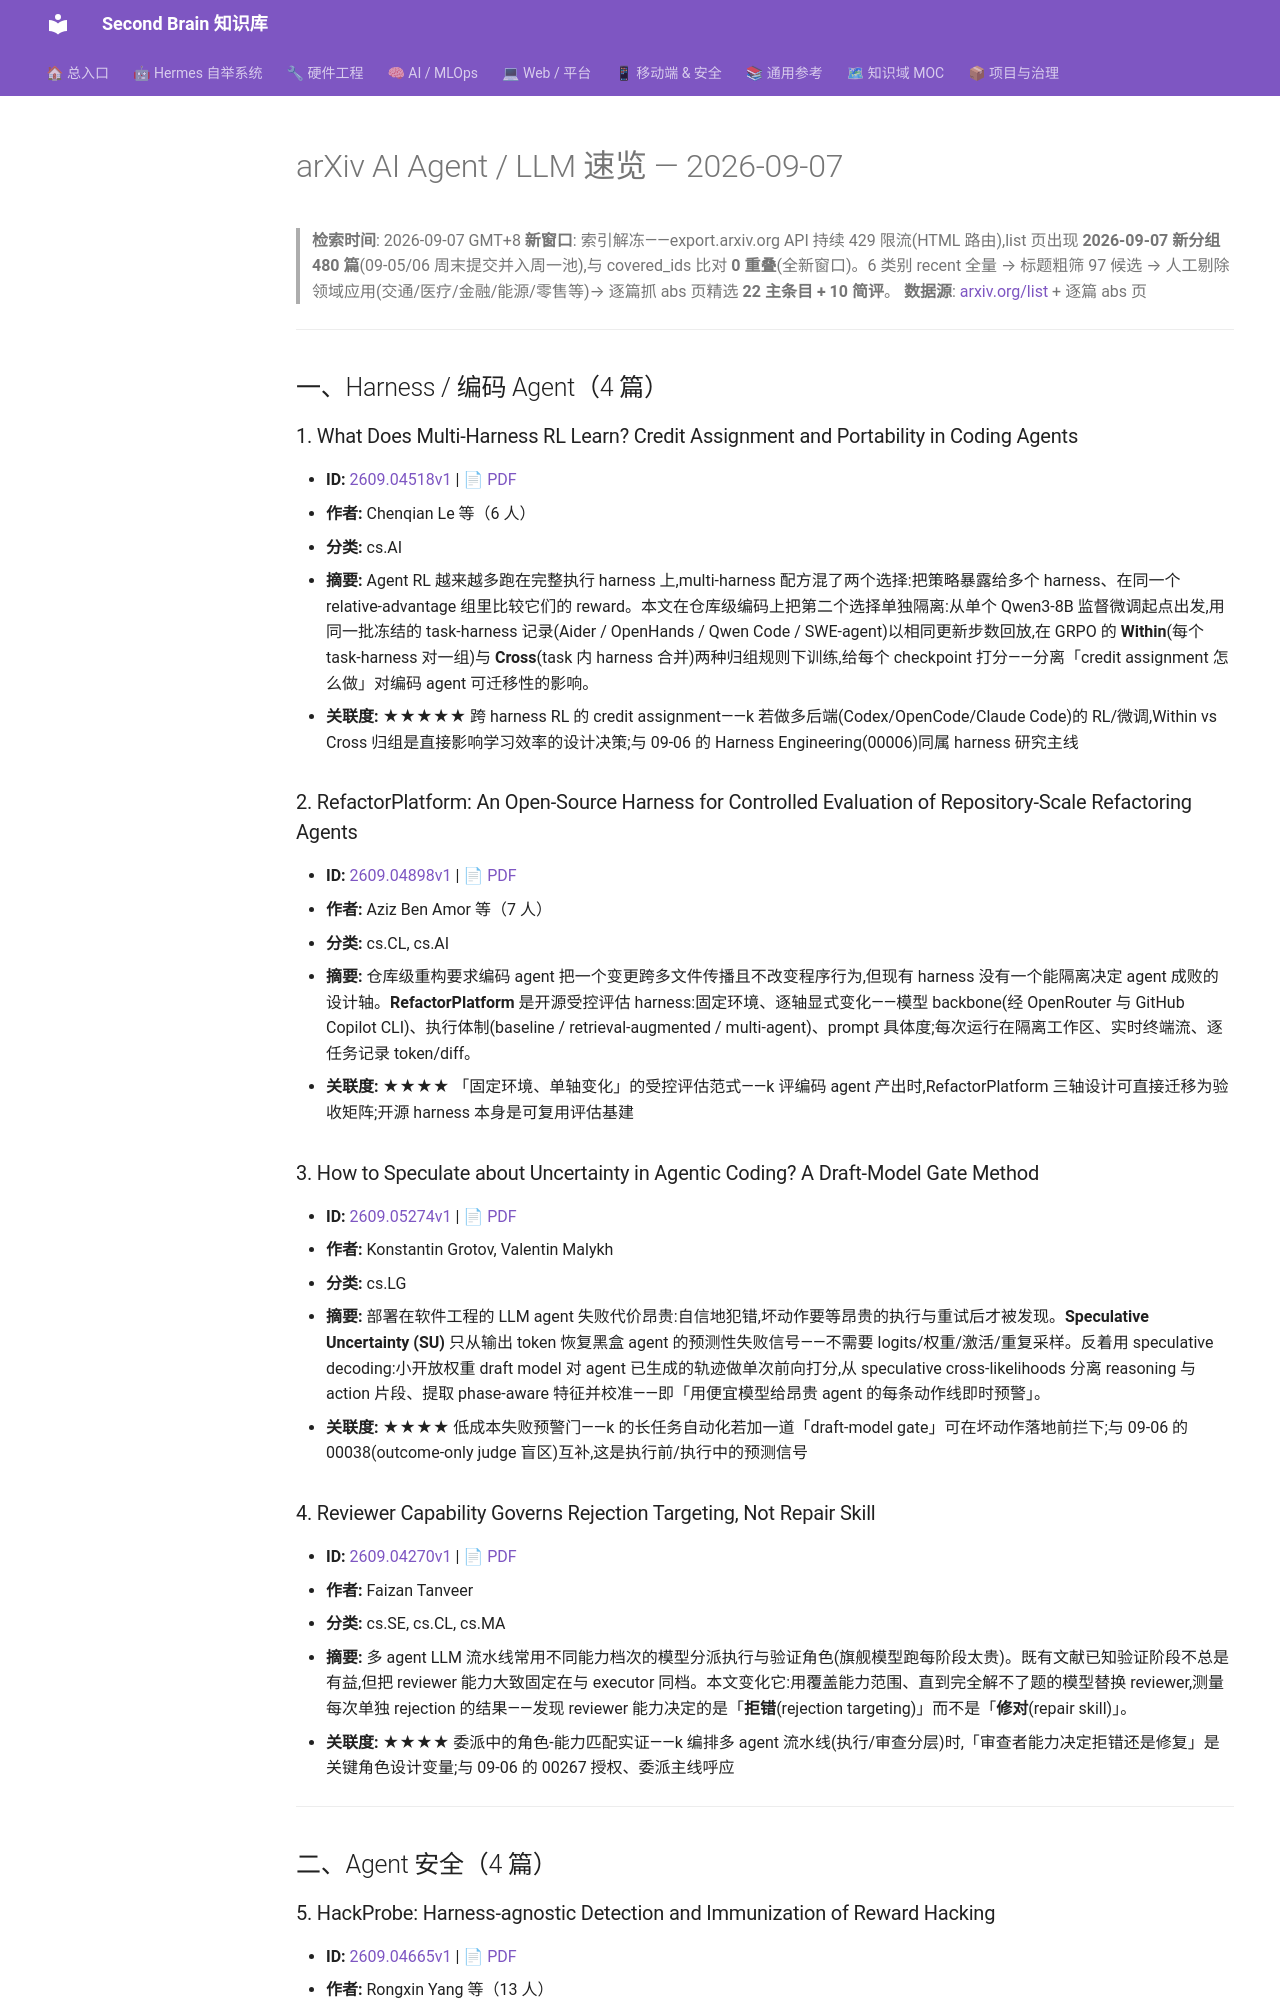

repository: mo9652962-ai/second-brain · page: kb/knowledge/Research/arxiv-2026-09-07-agent-llm/index.html · generator: mkdocs

---
aliases:
  - arxiv-2026-09-07-agent-llm
  - arxiv-agent-llm-2026-09-07
tags: [arxiv, research, ai-agent, llm, daily]
created: 2026-09-07
updated: 2026-09-07
status: adopted
source: arxiv.org list pages + abs pages（API 429 限流期间，HTML 路由）
---

# arXiv AI Agent / LLM 速览 — 2026-09-07

> **检索时间**: 2026-09-07 GMT+8
> **新窗口**: 索引解冻——export.arxiv.org API 持续 429 限流(HTML 路由),list 页出现 **2026-09-07 新分组 480 篇**(09-05/06 周末提交并入周一池),与 covered_ids 比对 **0 重叠**(全新窗口)。6 类别 recent 全量 → 标题粗筛 97 候选 → 人工剔除领域应用(交通/医疗/金融/能源/零售等)→ 逐篇抓 abs 页精选 **22 主条目 + 10 简评**。
> **数据源**: [arxiv.org/list](https://arxiv.org/list/cs.AI/recent) + 逐篇 abs 页

---

## 一、Harness / 编码 Agent（4 篇）

### 1. What Does Multi-Harness RL Learn? Credit Assignment and Portability in Coding Agents

- **ID:** [2609.04518v1](https://arxiv.org/abs/2609.04518v1) | [📄 PDF](https://arxiv.org/pdf/2609.04518v1)
- **作者:** Chenqian Le 等（6 人）
- **分类:** cs.AI
- **摘要:** Agent RL 越来越多跑在完整执行 harness 上,multi-harness 配方混了两个选择:把策略暴露给多个 harness、在同一个 relative-advantage 组里比较它们的 reward。本文在仓库级编码上把第二个选择单独隔离:从单个 Qwen3-8B 监督微调起点出发,用同一批冻结的 task-harness 记录(Aider / OpenHands / Qwen Code / SWE-agent)以相同更新步数回放,在 GRPO 的 **Within**(每个 task-harness 对一组)与 **Cross**(task 内 harness 合并)两种归组规则下训练,给每个 checkpoint 打分——分离「credit assignment 怎么做」对编码 agent 可迁移性的影响。
- **关联度:** ★★★★★ 跨 harness RL 的 credit assignment——k 若做多后端(Codex/OpenCode/Claude Code)的 RL/微调,Within vs Cross 归组是直接影响学习效率的设计决策;与 09-06 的 Harness Engineering(00006)同属 harness 研究主线

### 2. RefactorPlatform: An Open-Source Harness for Controlled Evaluation of Repository-Scale Refactoring Agents

- **ID:** [2609.04898v1](https://arxiv.org/abs/2609.04898v1) | [📄 PDF](https://arxiv.org/pdf/2609.04898v1)
- **作者:** Aziz Ben Amor 等（7 人）
- **分类:** cs.CL, cs.AI
- **摘要:** 仓库级重构要求编码 agent 把一个变更跨多文件传播且不改变程序行为,但现有 harness 没有一个能隔离决定 agent 成败的设计轴。**RefactorPlatform** 是开源受控评估 harness:固定环境、逐轴显式变化——模型 backbone(经 OpenRouter 与 GitHub Copilot CLI)、执行体制(baseline / retrieval-augmented / multi-agent)、prompt 具体度;每次运行在隔离工作区、实时终端流、逐任务记录 token/diff。
- **关联度:** ★★★★ 「固定环境、单轴变化」的受控评估范式——k 评编码 agent 产出时,RefactorPlatform 三轴设计可直接迁移为验收矩阵;开源 harness 本身是可复用评估基建

### 3. How to Speculate about Uncertainty in Agentic Coding? A Draft-Model Gate Method

- **ID:** [2609.05274v1](https://arxiv.org/abs/2609.05274v1) | [📄 PDF](https://arxiv.org/pdf/2609.05274v1)
- **作者:** Konstantin Grotov, Valentin Malykh
- **分类:** cs.LG
- **摘要:** 部署在软件工程的 LLM agent 失败代价昂贵:自信地犯错,坏动作要等昂贵的执行与重试后才被发现。**Speculative Uncertainty (SU)** 只从输出 token 恢复黑盒 agent 的预测性失败信号——不需要 logits/权重/激活/重复采样。反着用 speculative decoding:小开放权重 draft model 对 agent 已生成的轨迹做单次前向打分,从 speculative cross-likelihoods 分离 reasoning 与 action 片段、提取 phase-aware 特征并校准——即「用便宜模型给昂贵 agent 的每条动作线即时预警」。
- **关联度:** ★★★★ 低成本失败预警门——k 的长任务自动化若加一道「draft-model gate」可在坏动作落地前拦下;与 09-06 的 00038(outcome-only judge 盲区)互补,这是执行前/执行中的预测信号

### 4. Reviewer Capability Governs Rejection Targeting, Not Repair Skill

- **ID:** [2609.04270v1](https://arxiv.org/abs/2609.04270v1) | [📄 PDF](https://arxiv.org/pdf/2609.04270v1)
- **作者:** Faizan Tanveer
- **分类:** cs.SE, cs.CL, cs.MA
- **摘要:** 多 agent LLM 流水线常用不同能力档次的模型分派执行与验证角色(旗舰模型跑每阶段太贵)。既有文献已知验证阶段不总是有益,但把 reviewer 能力大致固定在与 executor 同档。本文变化它:用覆盖能力范围、直到完全解不了题的模型替换 reviewer,测量每次单独 rejection 的结果——发现 reviewer 能力决定的是「**拒错**(rejection targeting)」而不是「**修对**(repair skill)」。
- **关联度:** ★★★★ 委派中的角色-能力匹配实证——k 编排多 agent 流水线(执行/审查分层)时,「审查者能力决定拒错还是修复」是关键角色设计变量;与 09-06 的 00267 授权、委派主线呼应

---

## 二、Agent 安全（4 篇）
